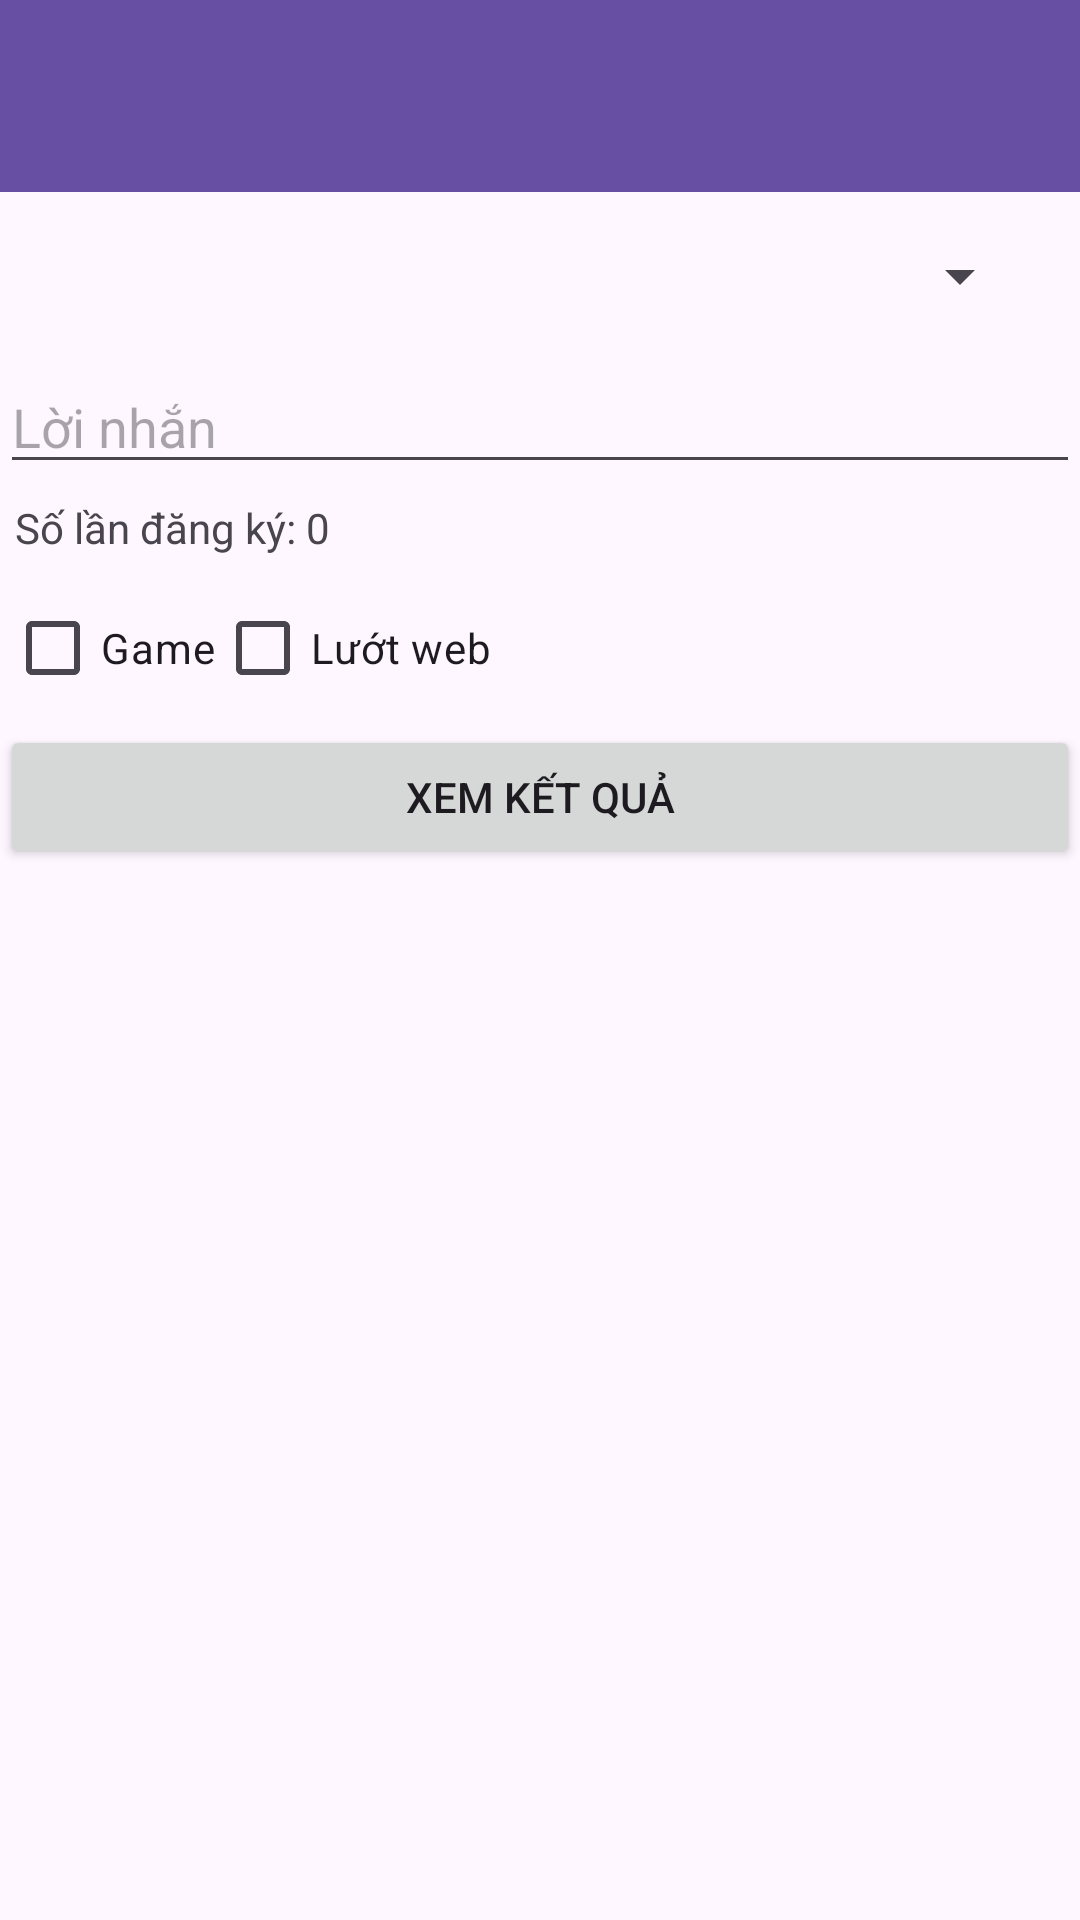

This screen was rendered from an Android layout file. Write that file and the resources it references.
<!-- AndroidManifest.xml: application theme Theme.TX2_2 -->
<!-- res/layout/activity_main.xml -->
<LinearLayout xmlns:android="http://schemas.android.com/apk/res/android"
    android:layout_width="match_parent"
    android:layout_height="match_parent"
    xmlns:app="http://schemas.android.com/apk/res-auto"
    xmlns:tools="http://schemas.android.com/tools"
    android:orientation="vertical"
    tools:context=".MainActivity">

    <androidx.appcompat.widget.Toolbar
        android:id="@+id/my_toolbar"
        android:layout_width="match_parent"
        android:layout_height="?attr/actionBarSize"
        android:background="?attr/colorPrimary"
        android:elevation="4dp"
        android:theme="@style/ThemeOverlay.AppCompat.ActionBar"
        app:popupTheme="@style/ThemeOverlay.AppCompat.Light"/>

    <LinearLayout
        android:layout_width="match_parent"
        android:layout_height="wrap_content"
        android:padding="16dp">
        <Spinner
            android:id="@+id/spinnerForum"
            android:layout_width="match_parent"
            android:layout_height="wrap_content"
            tools:ignore="TouchTargetSizeCheck"/>
    </LinearLayout>

    <EditText
        android:id="@+id/editTextMessage"
        android:layout_width="match_parent"
        android:layout_height="wrap_content"
        android:hint="Lời nhắn"
        tools:ignore="TouchTargetSizeCheck"
        />

    <TextView
        android:id="@+id/textViewRegistrationCount"
        android:layout_width="wrap_content"
        android:layout_height="wrap_content"
        android:text="Số lần đăng ký: 0"
        android:padding="5dp"/>

    <LinearLayout
        android:layout_width="match_parent"
        android:layout_height="wrap_content"
        android:padding="5px">
        <CheckBox
            android:id="@+id/checkBoxGame"
            android:layout_width="wrap_content"
            android:layout_height="wrap_content"
            android:text="Game" />

        <CheckBox
            android:id="@+id/checkBoxWeb"
            android:layout_width="wrap_content"
            android:layout_height="wrap_content"
            android:text="Lướt web" />
    </LinearLayout>


    <Button
        android:id="@+id/buttonViewResults"
        android:layout_width="match_parent"
        android:layout_height="wrap_content"
        android:text="Xem kết quả" />
</LinearLayout>
<!-- resources referenced by this layout -->
<resources>
  <style name="Theme.TX2_2" parent="Base.Theme.TX2_2" />
  <style name="Base.Theme.TX2_2" parent="Theme.Material3.DayNight.NoActionBar">
          
          
      </style>
</resources>
